Run: headless pygame with SDL's dummy video driver; simulated clock (each Clock.tick advances the game by its frame time, no real sleeping); random seed 0; keys injected as events and as key.get_pressed() state; mouse plan: one left click at the window centre at the start of phase 2, then a move to the lower-right quarter at the start of phase 3.
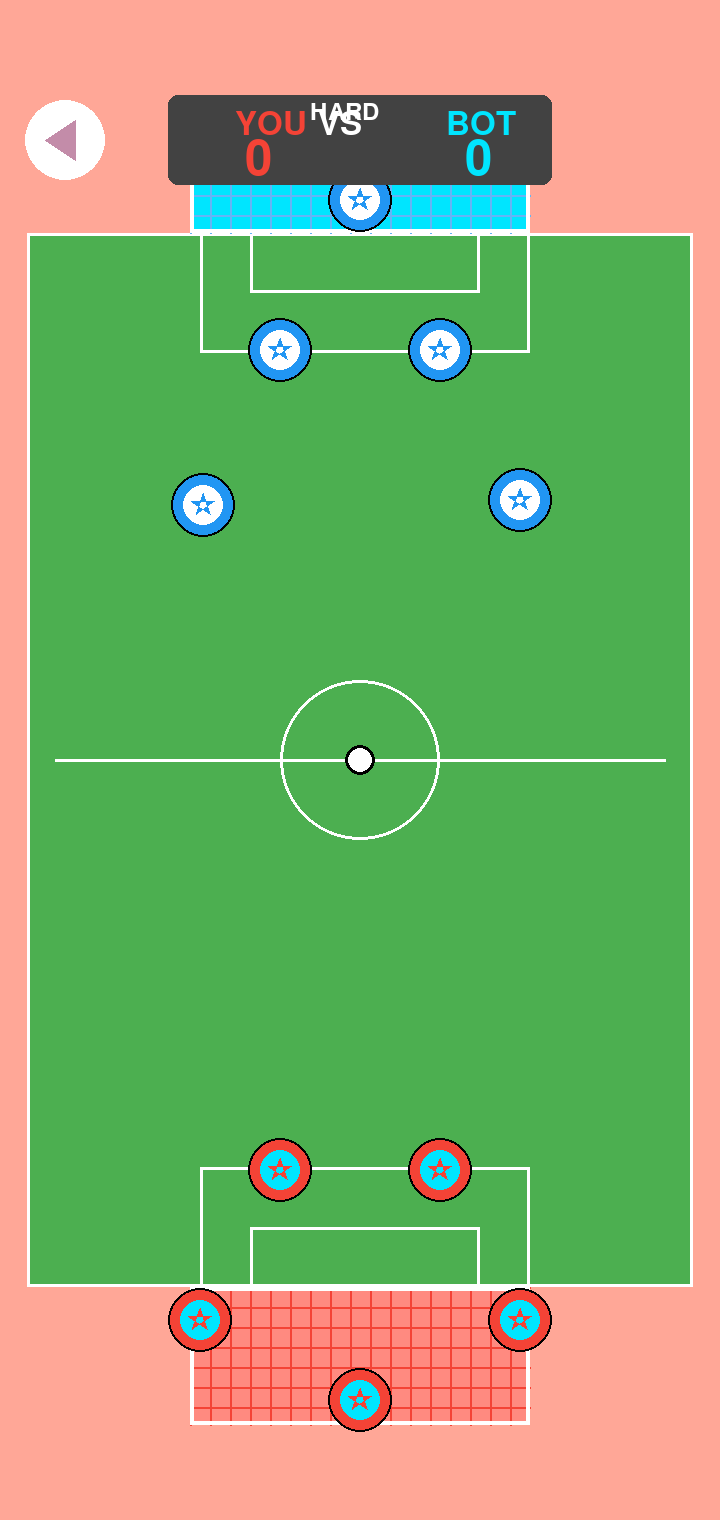
Frame 1 of 4 · flips 1–60 · no input
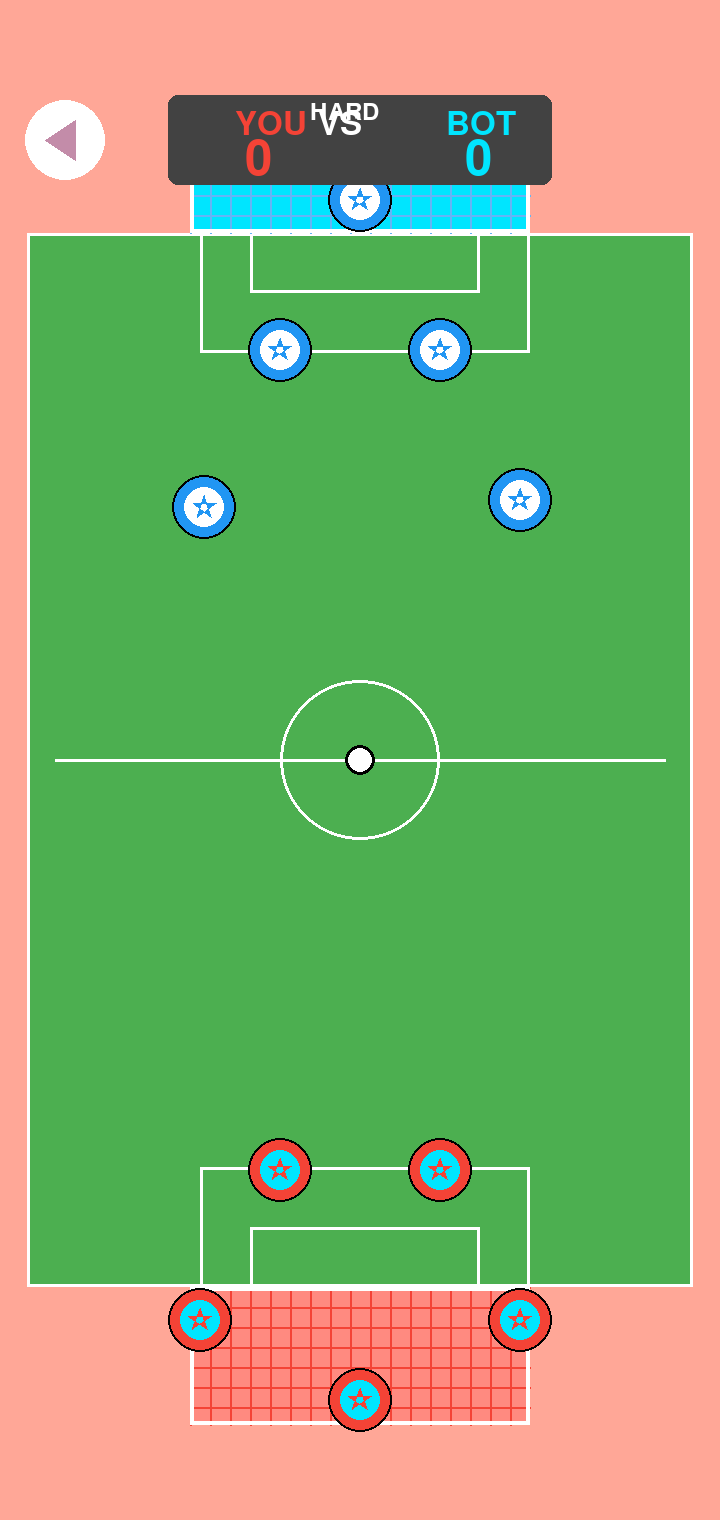
Frame 2 of 4 · flips 61–180 · clicked the window centre · tapped SPACE, RETURN · held RIGHT (→), D
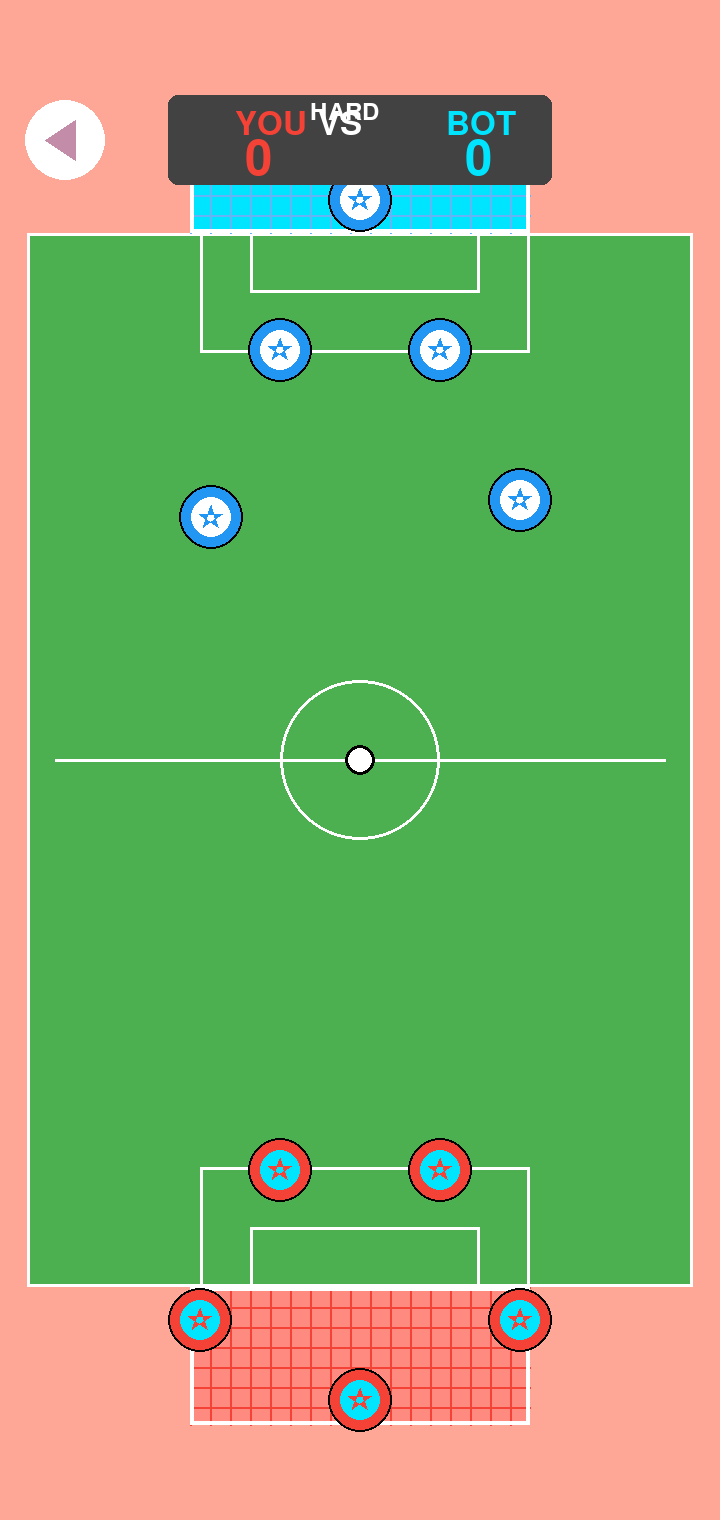
Frame 3 of 4 · flips 181–300 · moved the mouse to the lower-right quarter · held DOWN (↓), S
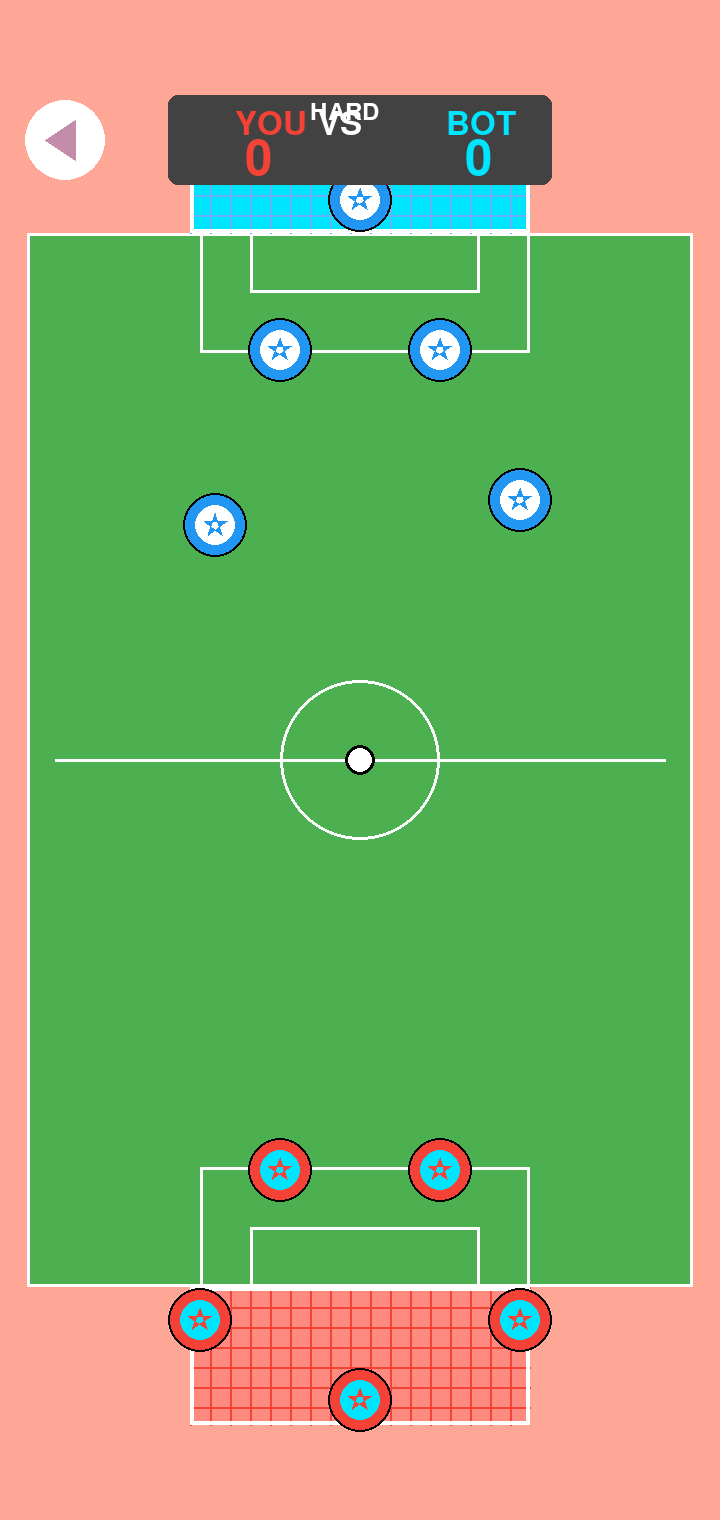
Frame 4 of 4 · flips 301–420 · held LEFT (←), A, UP (↑), W

The pygame program that drew these frames:

import pygame
import sys
import math
import random

# Αρχικοποίηση Pygame
pygame.init()

# Σταθερές οθόνης
SCREEN_WIDTH = 720
SCREEN_HEIGHT = 1520
FPS = 60

# Χρώματα
GREEN = (76, 175, 80)
DARK_GREEN = (56, 142, 60)
WHITE = (255, 255, 255)
BLACK = (0, 0, 0)
RED = (244, 67, 54)
BLUE = (33, 150, 243)
LIGHT_BLUE = (100, 181, 246)
ORANGE = (255, 167, 151)
DARK_GREY = (66, 66, 66)
LIGHT_RED = (255, 138, 128)
CYAN = (0, 229, 255)

# Ρύθμιση οθόνης
screen = pygame.display.set_mode((SCREEN_WIDTH, SCREEN_HEIGHT))
pygame.display.set_caption("Soccer Pool - YOU vs BOT")
clock = pygame.time.Clock()

class Ball:
    def __init__(self, x, y):
        self.x = x
        self.y = y
        self.radius = 15
        self.vx = 0
        self.vy = 0
        self.friction = 0.98
        
    def update(self):
        # Ενημέρωση θέσης
        self.x += self.vx
        self.y += self.vy
        
        # Τριβή
        self.vx *= self.friction
        self.vy *= self.friction
        
        # Σταμάτημα αν η ταχύτητα είναι πολύ μικρή
        if abs(self.vx) < 0.1:
            self.vx = 0
        if abs(self.vy) < 0.1:
            self.vy = 0
        
        # Σύνορα πλευρών
        if self.x - self.radius < 55:
            self.x = 55 + self.radius
            self.vx *= -0.8
        elif self.x + self.radius > SCREEN_WIDTH - 55:
            self.x = SCREEN_WIDTH - 55 - self.radius
            self.vx *= -0.8
            
        # Σύνορα πάνω (με έλεγχο για τέρμα)
        if self.y - self.radius < 25:
            if 190 < self.x < 530:  # Εντός τέρματος
                return "bot_goal"
            self.y = 25 + self.radius
            self.vy *= -0.8
            
        # Σύνορα κάτω (με έλεγχο για τέρμα)
        if self.y + self.radius > SCREEN_HEIGHT - 25:
            if 190 < self.x < 530:  # Εντός τέρματος
                return "player_goal"
            self.y = SCREEN_HEIGHT - 25 - self.radius
            self.vy *= -0.8
            
        return None
        
    def draw(self, surface):
        pygame.draw.circle(surface, BLACK, (int(self.x), int(self.y)), self.radius)
        pygame.draw.circle(surface, WHITE, (int(self.x), int(self.y)), self.radius - 3)
        
    def reset(self):
        self.x = SCREEN_WIDTH // 2
        self.y = SCREEN_HEIGHT // 2
        self.vx = 0
        self.vy = 0

class Player:
    def __init__(self, x, y, color, is_bot=False):
        self.x = x
        self.y = y
        self.radius = 30
        self.color = color
        self.is_bot = is_bot
        self.selected = False
        
    def draw(self, surface):
        # Σκιά/Δακτύλιος αν είναι επιλεγμένος
        if self.selected:
            pygame.draw.circle(surface, BLACK, (int(self.x), int(self.y)), self.radius + 8, 4)
            
        # Κύριος κύκλος
        pygame.draw.circle(surface, BLACK, (int(self.x), int(self.y)), self.radius + 2)
        pygame.draw.circle(surface, self.color, (int(self.x), int(self.y)), self.radius)
        
        # Αστέρι
        pygame.draw.circle(surface, CYAN if not self.is_bot else WHITE, 
                         (int(self.x), int(self.y)), self.radius - 10)
        
        # Μικρό αστέρι σχήμα
        star_points = []
        for i in range(5):
            angle = math.radians(i * 144 - 90)
            px = self.x + (self.radius - 10) * 0.6 * math.cos(angle)
            py = self.y + (self.radius - 10) * 0.6 * math.sin(angle)
            star_points.append((px, py))
        if len(star_points) >= 3:
            pygame.draw.polygon(surface, self.color, star_points)
    
    def check_collision_with_ball(self, ball):
        dx = ball.x - self.x
        dy = ball.y - self.y
        distance = math.sqrt(dx**2 + dy**2)
        
        if distance < self.radius + ball.radius:
            # Υπολογισμός κατεύθυνσης σύγκρουσης
            angle = math.atan2(dy, dx)
            
            # Απώθηση μπάλας
            force = 15
            ball.vx = math.cos(angle) * force
            ball.vy = math.sin(angle) * force
            
            # Αποφυγή επικάλυψης
            overlap = (self.radius + ball.radius) - distance
            ball.x += math.cos(angle) * overlap
            ball.y += math.sin(angle) * overlap
            
    def is_clicked(self, pos):
        dx = pos[0] - self.x
        dy = pos[1] - self.y
        return math.sqrt(dx**2 + dy**2) <= self.radius

class Game:
    def __init__(self):
        self.ball = Ball(SCREEN_WIDTH // 2, SCREEN_HEIGHT // 2)
        
        # Παίκτες (κάτω - κόκκινοι)
        self.player_team = [
            Player(200, SCREEN_HEIGHT - 200, RED),
            Player(520, SCREEN_HEIGHT - 200, RED),
            Player(280, SCREEN_HEIGHT - 350, RED),
            Player(360, SCREEN_HEIGHT - 120, RED),
            Player(440, SCREEN_HEIGHT - 350, RED),
        ]
        
        # Bot παίκτες (πάνω - μπλε)
        self.bot_team = [
            Player(280, 350, BLUE, is_bot=True),
            Player(360, 200, BLUE, is_bot=True),
            Player(440, 350, BLUE, is_bot=True),
            Player(200, 500, BLUE, is_bot=True),
            Player(520, 500, BLUE, is_bot=True),
        ]
        
        self.player_score = 0
        self.bot_score = 0
        self.selected_player = None
        self.drag_start = None
        self.font_large = pygame.font.Font(None, 72)
        self.font_medium = pygame.font.Font(None, 48)
        self.font_small = pygame.font.Font(None, 36)
        self.difficulty = "HARD"
        
    def draw_field(self):
        # Φόντο
        screen.fill(ORANGE)
        
        # Γήπεδο
        field_rect = pygame.Rect(27, 233, SCREEN_WIDTH - 54, SCREEN_HEIGHT - 466)
        pygame.draw.rect(screen, GREEN, field_rect)
        pygame.draw.rect(screen, WHITE, field_rect, 3)
        
        # Γραμμές γηπέδου
        # Μεσαία γραμμή
        pygame.draw.line(screen, WHITE, (55, SCREEN_HEIGHT // 2), 
                        (SCREEN_WIDTH - 55, SCREEN_HEIGHT // 2), 3)
        
        # Κεντρικός κύκλος
        pygame.draw.circle(screen, WHITE, (SCREEN_WIDTH // 2, SCREEN_HEIGHT // 2), 80, 3)
        pygame.draw.circle(screen, BLACK, (SCREEN_WIDTH // 2, SCREEN_HEIGHT // 2), 8)
        
        # Περιοχές (πάνω)
        pygame.draw.rect(screen, WHITE, (200, 233, 330, 120), 3)
        pygame.draw.rect(screen, WHITE, (250, 233, 230, 60), 3)
        
        # Περιοχές (κάτω)
        pygame.draw.rect(screen, WHITE, (200, SCREEN_HEIGHT - 353, 330, 120), 3)
        pygame.draw.rect(screen, WHITE, (250, SCREEN_HEIGHT - 293, 230, 60), 3)
        
        # Τέρμα πάνω (Bot)
        goal_top = pygame.Rect(190, 95, 340, 138)
        pygame.draw.rect(screen, CYAN, goal_top)
        # Δίχτυ τέρματος
        for i in range(0, 340, 20):
            pygame.draw.line(screen, LIGHT_BLUE, (190 + i, 95), (190 + i, 233), 2)
        for i in range(0, 138, 20):
            pygame.draw.line(screen, LIGHT_BLUE, (190, 95 + i), (530, 95 + i), 2)
        pygame.draw.rect(screen, WHITE, goal_top, 4)
        
        # Τέρμα κάτω (Player)
        goal_bottom = pygame.Rect(190, SCREEN_HEIGHT - 233, 340, 138)
        pygame.draw.rect(screen, LIGHT_RED, goal_bottom)
        # Δίχτυ τέρματος
        for i in range(0, 340, 20):
            pygame.draw.line(screen, RED, (190 + i, SCREEN_HEIGHT - 233), 
                           (190 + i, SCREEN_HEIGHT - 95), 2)
        for i in range(0, 138, 20):
            pygame.draw.line(screen, RED, (190, SCREEN_HEIGHT - 233 + i), 
                           (530, SCREEN_HEIGHT - 233 + i), 2)
        pygame.draw.rect(screen, WHITE, goal_bottom, 4)
        
    def draw_scoreboard(self):
        # Πίνακας σκορ
        board_rect = pygame.Rect(168, 95, 384, 90)
        pygame.draw.rect(screen, DARK_GREY, board_rect, border_radius=10)
        
        # Κείμενο "YOU"
        you_text = self.font_medium.render("YOU", True, RED)
        screen.blit(you_text, (235, 108))
        
        # Κείμενο "VS"
        vs_text = self.font_medium.render("VS", True, WHITE)
        screen.blit(vs_text, (318, 108))
        
        # Κείμενο "BOT"
        bot_text = self.font_medium.render("BOT", True, CYAN)
        screen.blit(bot_text, (446, 108))
        
        # Difficulty
        diff_text = self.font_small.render(self.difficulty, True, WHITE)
        screen.blit(diff_text, (310, 100))
        
        # Σκορ
        player_score_text = self.font_large.render(str(self.player_score), True, RED)
        screen.blit(player_score_text, (245, 135))
        
        bot_score_text = self.font_large.render(str(self.bot_score), True, CYAN)
        screen.blit(bot_score_text, (465, 135))
        
    def draw_back_button(self):
        # Κουμπί πίσω
        pygame.draw.circle(screen, WHITE, (65, 140), 40)
        pygame.draw.polygon(screen, (195, 140, 169), 
                          [(45, 140), (75, 120), (75, 160)])
        
    def handle_goal(self, goal_type):
        if goal_type == "player_goal":
            self.bot_score += 1
        elif goal_type == "bot_goal":
            self.player_score += 1
            
        # Reset θέσεων
        self.ball.reset()
        pygame.time.wait(1000)
        
    def bot_move(self):
        # Απλή AI: Ο πλησιέστερος bot παίκτης κινείται προς τη μπάλα
        if random.random() < 0.02:  # 2% πιθανότητα ανά frame
            closest_bot = min(self.bot_team, 
                            key=lambda p: math.sqrt((p.x - self.ball.x)**2 + 
                                                   (p.y - self.ball.y)**2))
            
            # Κίνηση προς τη μπάλα
            dx = self.ball.x - closest_bot.x
            dy = self.ball.y - closest_bot.y
            dist = math.sqrt(dx**2 + dy**2)
            
            if dist > 50:
                move_speed = 3
                closest_bot.x += (dx / dist) * move_speed
                closest_bot.y += (dy / dist) * move_speed
                
                # Περιορισμοί στο πεδίο
                closest_bot.x = max(85, min(SCREEN_WIDTH - 85, closest_bot.x))
                closest_bot.y = max(260, min(SCREEN_HEIGHT // 2 - 50, closest_bot.y))
    
    def run(self):
        running = True
        
        while running:
            for event in pygame.event.get():
                if event.type == pygame.QUIT:
                    running = False
                    
                elif event.type == pygame.MOUSEBUTTONDOWN:
                    mouse_pos = pygame.mouse.get_pos()
                    
                    # Έλεγχος για επιλογή παίκτη
                    for player in self.player_team:
                        if player.is_clicked(mouse_pos):
                            self.selected_player = player
                            player.selected = True
                            self.drag_start = mouse_pos
                            break
                            
                elif event.type == pygame.MOUSEBUTTONUP:
                    if self.selected_player and self.drag_start:
                        mouse_pos = pygame.mouse.get_pos()
                        
                        # Υπολογισμός δύναμης
                        dx = self.drag_start[0] - mouse_pos[0]
                        dy = self.drag_start[1] - mouse_pos[1]
                        
                        # Κίνηση παίκτη
                        self.selected_player.x -= dx * 0.5
                        self.selected_player.y -= dy * 0.5
                        
                        # Περιορισμοί στο πεδίο (κάτω μισό)
                        self.selected_player.x = max(85, min(SCREEN_WIDTH - 85, 
                                                            self.selected_player.x))
                        self.selected_player.y = max(SCREEN_HEIGHT // 2 + 50, 
                                                    min(SCREEN_HEIGHT - 260, 
                                                        self.selected_player.y))
                        
                        self.selected_player.selected = False
                        self.selected_player = None
                        self.drag_start = None
            
            # Ενημέρωση
            goal_result = self.ball.update()
            if goal_result:
                self.handle_goal(goal_result)
            
            # Bot AI
            self.bot_move()
            
            # Έλεγχος συγκρούσεων
            for player in self.player_team + self.bot_team:
                player.check_collision_with_ball(self.ball)
            
            # Σχεδίαση
            self.draw_field()
            
            # Σχεδίαση παικτών
            for player in self.bot_team:
                player.draw(screen)
            for player in self.player_team:
                player.draw(screen)
                
            # Σχεδίαση μπάλας
            self.ball.draw(screen)
            
            # UI
            self.draw_scoreboard()
            self.draw_back_button()
            
            # Ενημέρωση οθόνης
            pygame.display.flip()
            clock.tick(FPS)
        
        pygame.quit()
        sys.exit()

# Εκκίνηση παιχνιδιού
if __name__ == "__main__":
    game = Game()
    game.run()
